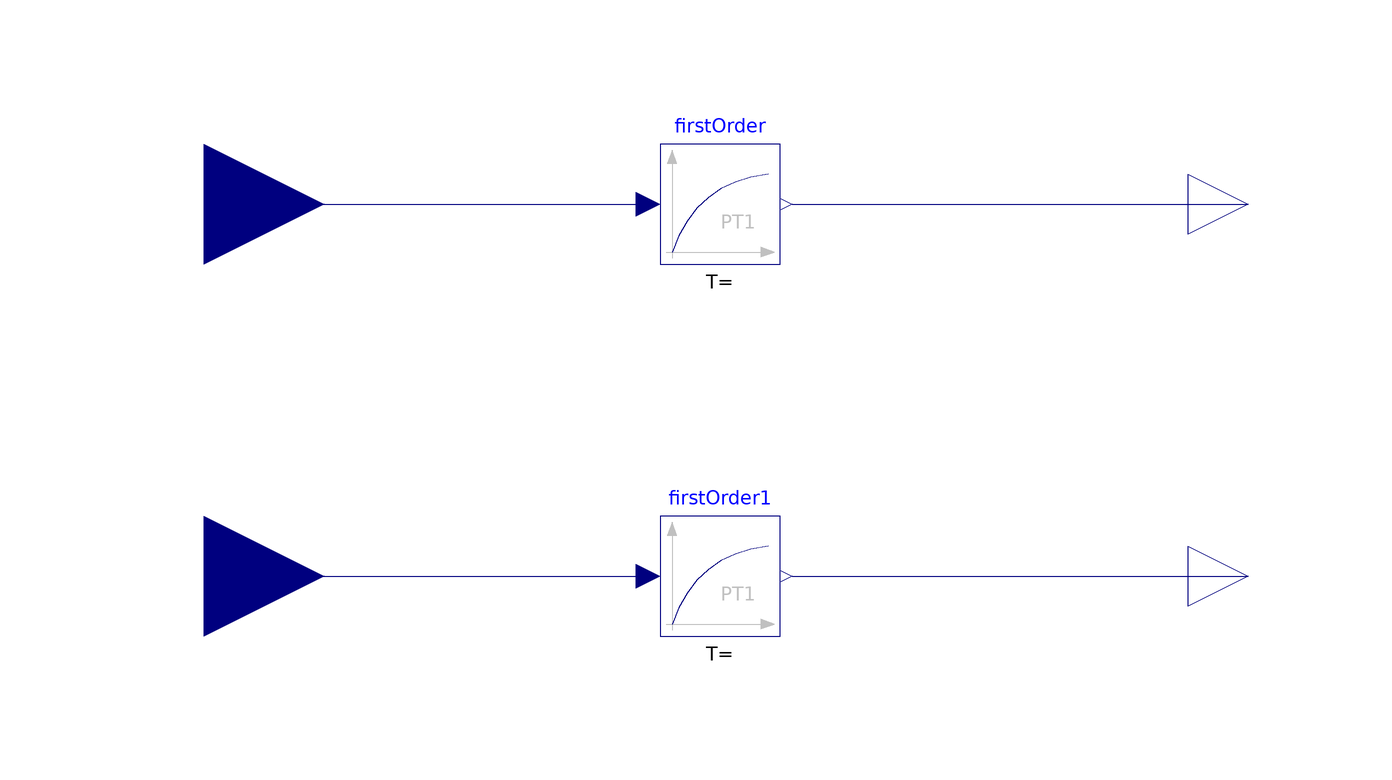

The Modelica model whose source follows is shown above as a component diagram (icons at their Placement, wires along their Line points).

model dummy_for_FMU
  Modelica.Blocks.Continuous.FirstOrder firstOrder annotation(
    Placement(transformation(origin = {-4, 42}, extent = {{-10, -10}, {10, 10}})));
  Modelica.Blocks.Continuous.FirstOrder firstOrder1 annotation(
    Placement(transformation(origin = {-4, -20}, extent = {{-10, -10}, {10, 10}})));
  Modelica.Blocks.Interfaces.RealOutput output1 annotation(
    Placement(transformation(origin = {84, 42}, extent = {{-10, -10}, {10, 10}}), iconTransformation(extent = {{-10, -10}, {10, 10}})));
  Modelica.Blocks.Interfaces.RealOutput output2 annotation(
    Placement(transformation(origin = {84, -20}, extent = {{-10, -10}, {10, 10}}), iconTransformation(extent = {{-10, -10}, {10, 10}})));
  Modelica.Blocks.Interfaces.RealInput input2 annotation(
    Placement(transformation(origin = {-90, -20}, extent = {{-20, -20}, {20, 20}}), iconTransformation(origin = {-102, -26}, extent = {{-20, -20}, {20, 20}})));
  Modelica.Blocks.Interfaces.RealInput input1 annotation(
    Placement(visible = true, transformation(origin = {-90, 42}, extent = {{-20, -20}, {20, 20}}, rotation = 0)));
equation
  connect(firstOrder1.y, output2) annotation(
    Line(points = {{8, -20}, {84, -20}}, color = {0, 0, 127}));
  connect(input2, firstOrder1.u) annotation(
    Line(points = {{-90, -20}, {-16, -20}}, color = {0, 0, 127}));
  connect(input1, firstOrder.u) annotation(
    Line(points = {{-90, 42}, {-16, 42}}, color = {0, 0, 127}));
  connect(firstOrder.y, output1) annotation(
    Line(points = {{8, 42}, {84, 42}}, color = {0, 0, 127}));
  annotation(
    uses(Modelica(version = "4.0.0")),
    Diagram(coordinateSystem(extent = {{-200, -200}, {200, 200}})),
    Icon(coordinateSystem(extent = {{-200, -200}, {200, 200}})),
    version = "");
end dummy_for_FMU;